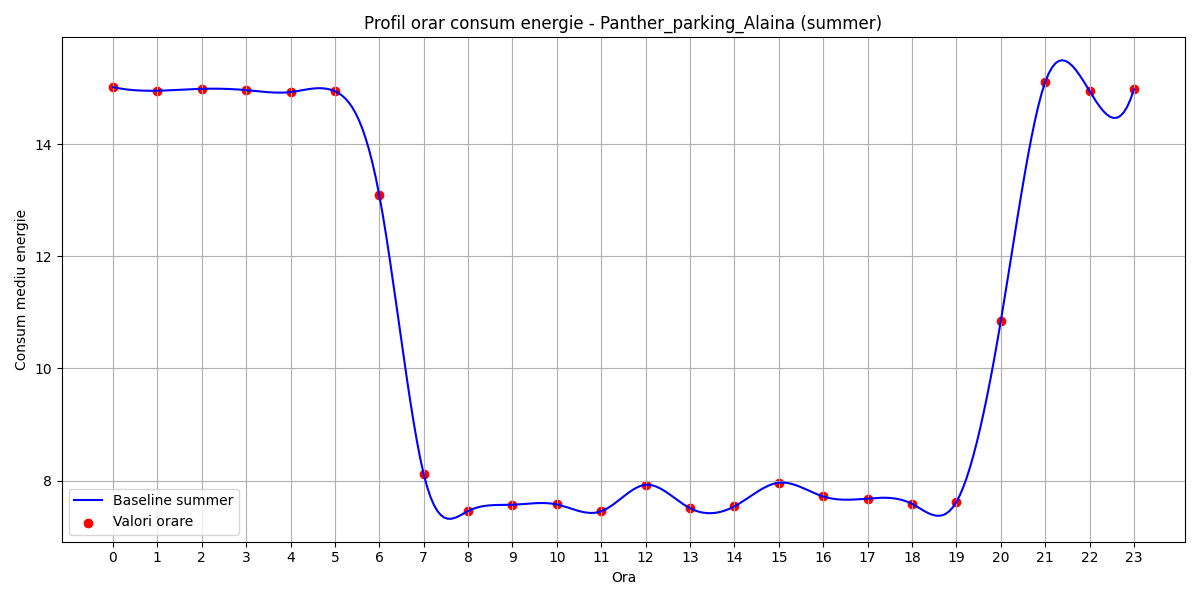

The table this chart was drawn from, first rows:
hour, B(t)
0, 15.02
1, 14.96
2, 14.99
3, 14.97
4, 14.93
5, 14.95
6, 13.09
7, 8.115
8, 7.455
9, 7.568
10, 7.573
11, 7.451
12, 7.923
13, 7.505
14, 7.539
15, 7.961
16, 7.715
17, 7.678
18, 7.583
19, 7.617
20, 10.84
21, 15.11
22, 14.95
23, 14.98
